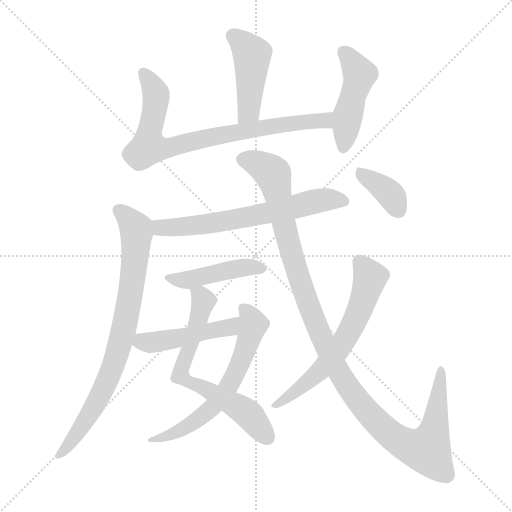
t = 0.00 s
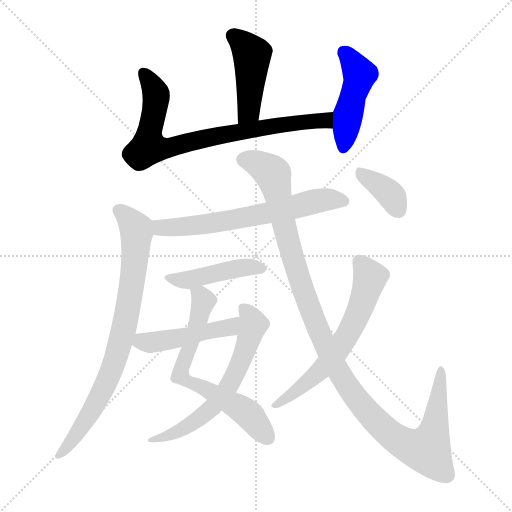
t = 1.94 s
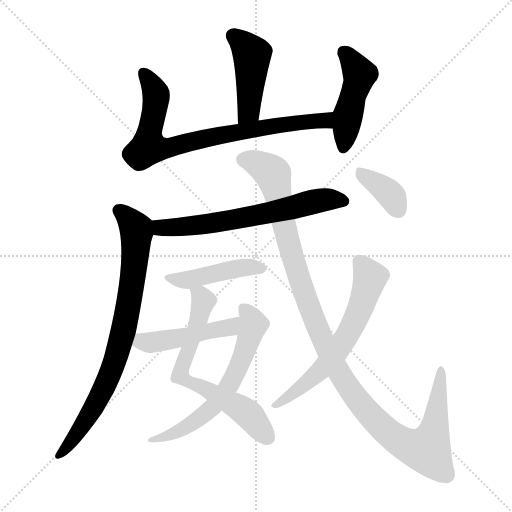
t = 3.88 s
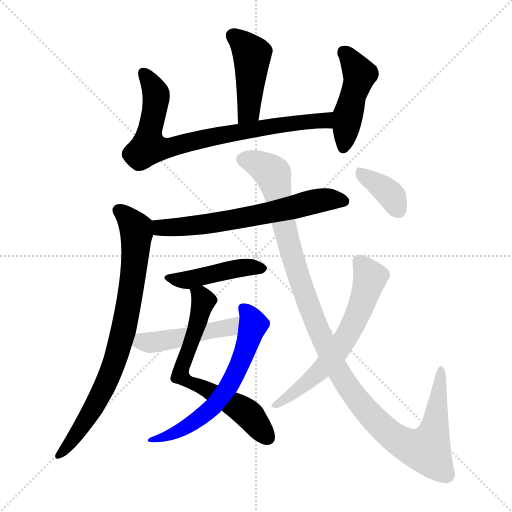
t = 5.82 s
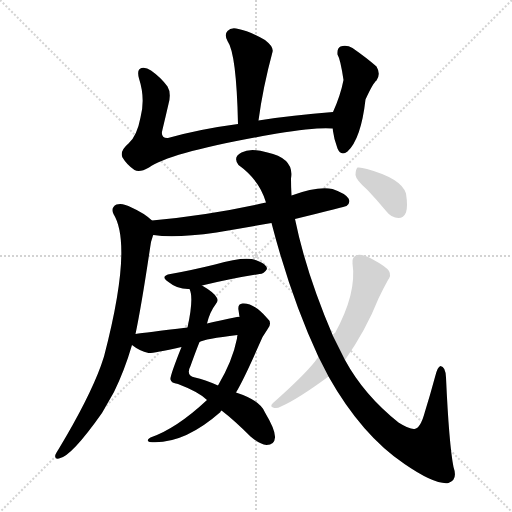
t = 7.76 s
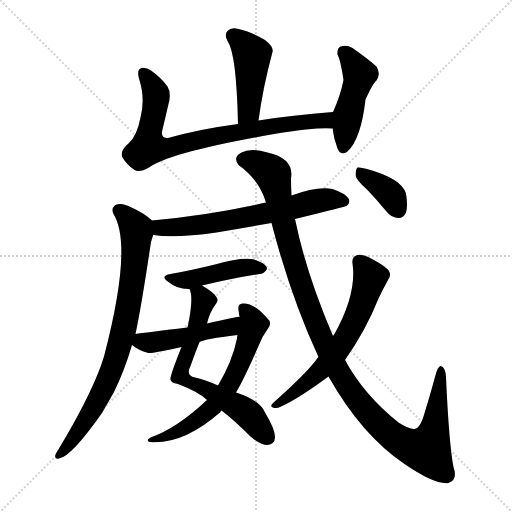
t = 9.70 s

The animated SVG that drew these frames (rendered in a browser with its animation timeline set to each time). Animation: 12 CSS @keyframes rules; one cycle of 9.70 s.

<svg version="1.1" viewBox="0 0 1024 1024" xmlns="http://www.w3.org/2000/svg">
  <g stroke="lightgray" stroke-dasharray="1,1" stroke-width="1" transform="scale(4, 4)">
    <line x1="0" y1="0" x2="256" y2="256"></line>
    <line x1="256" y1="0" x2="0" y2="256"></line>
    <line x1="128" y1="0" x2="128" y2="256"></line>
    <line x1="0" y1="128" x2="256" y2="128"></line>
  </g>
<g transform="scale(1, -1) translate(0, -900)">
   <style type="text/css">
    @keyframes keyframes0 {
      from {
       stroke: blue;
       stroke-dashoffset: 444;
       stroke-width: 128;
       }
       59% {
       animation-timing-function: step-end;
       stroke: blue;
       stroke-dashoffset: 0;
       stroke-width: 128;
       }
       to {
       stroke: black;
       stroke-width: 1024;
       }
       }
       #make-me-a-hanzi-animation-0 {
         animation: keyframes0 0.611328s both;
         animation-delay: 0.000000s;
         animation-timing-function: linear;
       }
    @keyframes keyframes1 {
      from {
       stroke: blue;
       stroke-dashoffset: 784;
       stroke-width: 128;
       }
       72% {
       animation-timing-function: step-end;
       stroke: blue;
       stroke-dashoffset: 0;
       stroke-width: 128;
       }
       to {
       stroke: black;
       stroke-width: 1024;
       }
       }
       #make-me-a-hanzi-animation-1 {
         animation: keyframes1 0.888021s both;
         animation-delay: 0.611328s;
         animation-timing-function: linear;
       }
    @keyframes keyframes2 {
      from {
       stroke: blue;
       stroke-dashoffset: 460;
       stroke-width: 128;
       }
       60% {
       animation-timing-function: step-end;
       stroke: blue;
       stroke-dashoffset: 0;
       stroke-width: 128;
       }
       to {
       stroke: black;
       stroke-width: 1024;
       }
       }
       #make-me-a-hanzi-animation-2 {
         animation: keyframes2 0.624349s both;
         animation-delay: 1.499349s;
         animation-timing-function: linear;
       }
    @keyframes keyframes3 {
      from {
       stroke: blue;
       stroke-dashoffset: 642;
       stroke-width: 128;
       }
       68% {
       animation-timing-function: step-end;
       stroke: blue;
       stroke-dashoffset: 0;
       stroke-width: 128;
       }
       to {
       stroke: black;
       stroke-width: 1024;
       }
       }
       #make-me-a-hanzi-animation-3 {
         animation: keyframes3 0.772461s both;
         animation-delay: 2.123698s;
         animation-timing-function: linear;
       }
    @keyframes keyframes4 {
      from {
       stroke: blue;
       stroke-dashoffset: 793;
       stroke-width: 128;
       }
       72% {
       animation-timing-function: step-end;
       stroke: blue;
       stroke-dashoffset: 0;
       stroke-width: 128;
       }
       to {
       stroke: black;
       stroke-width: 1024;
       }
       }
       #make-me-a-hanzi-animation-4 {
         animation: keyframes4 0.895345s both;
         animation-delay: 2.896159s;
         animation-timing-function: linear;
       }
    @keyframes keyframes5 {
      from {
       stroke: blue;
       stroke-dashoffset: 447;
       stroke-width: 128;
       }
       59% {
       animation-timing-function: step-end;
       stroke: blue;
       stroke-dashoffset: 0;
       stroke-width: 128;
       }
       to {
       stroke: black;
       stroke-width: 1024;
       }
       }
       #make-me-a-hanzi-animation-5 {
         animation: keyframes5 0.613770s both;
         animation-delay: 3.791504s;
         animation-timing-function: linear;
       }
    @keyframes keyframes6 {
      from {
       stroke: blue;
       stroke-dashoffset: 658;
       stroke-width: 128;
       }
       68% {
       animation-timing-function: step-end;
       stroke: blue;
       stroke-dashoffset: 0;
       stroke-width: 128;
       }
       to {
       stroke: black;
       stroke-width: 1024;
       }
       }
       #make-me-a-hanzi-animation-6 {
         animation: keyframes6 0.785482s both;
         animation-delay: 4.405273s;
         animation-timing-function: linear;
       }
    @keyframes keyframes7 {
      from {
       stroke: blue;
       stroke-dashoffset: 615;
       stroke-width: 128;
       }
       67% {
       animation-timing-function: step-end;
       stroke: blue;
       stroke-dashoffset: 0;
       stroke-width: 128;
       }
       to {
       stroke: black;
       stroke-width: 1024;
       }
       }
       #make-me-a-hanzi-animation-7 {
         animation: keyframes7 0.750488s both;
         animation-delay: 5.190755s;
         animation-timing-function: linear;
       }
    @keyframes keyframes8 {
      from {
       stroke: blue;
       stroke-dashoffset: 469;
       stroke-width: 128;
       }
       60% {
       animation-timing-function: step-end;
       stroke: blue;
       stroke-dashoffset: 0;
       stroke-width: 128;
       }
       to {
       stroke: black;
       stroke-width: 1024;
       }
       }
       #make-me-a-hanzi-animation-8 {
         animation: keyframes8 0.631673s both;
         animation-delay: 5.941243s;
         animation-timing-function: linear;
       }
    @keyframes keyframes9 {
      from {
       stroke: blue;
       stroke-dashoffset: 1148;
       stroke-width: 128;
       }
       79% {
       animation-timing-function: step-end;
       stroke: blue;
       stroke-dashoffset: 0;
       stroke-width: 128;
       }
       to {
       stroke: black;
       stroke-width: 1024;
       }
       }
       #make-me-a-hanzi-animation-9 {
         animation: keyframes9 1.184245s both;
         animation-delay: 6.572917s;
         animation-timing-function: linear;
       }
    @keyframes keyframes10 {
      from {
       stroke: blue;
       stroke-dashoffset: 622;
       stroke-width: 128;
       }
       67% {
       animation-timing-function: step-end;
       stroke: blue;
       stroke-dashoffset: 0;
       stroke-width: 128;
       }
       to {
       stroke: black;
       stroke-width: 1024;
       }
       }
       #make-me-a-hanzi-animation-10 {
         animation: keyframes10 0.756185s both;
         animation-delay: 7.757161s;
         animation-timing-function: linear;
       }
    @keyframes keyframes11 {
      from {
       stroke: blue;
       stroke-dashoffset: 368;
       stroke-width: 128;
       }
       55% {
       animation-timing-function: step-end;
       stroke: blue;
       stroke-dashoffset: 0;
       stroke-width: 128;
       }
       to {
       stroke: black;
       stroke-width: 1024;
       }
       }
       #make-me-a-hanzi-animation-11 {
         animation: keyframes11 0.549479s both;
         animation-delay: 8.513346s;
         animation-timing-function: linear;
       }
</style>
<path d="M 517.0 659.0 Q 526.0 726.0 545.0 796.0 Q 548.0 806.0 530.0 820.0 Q 499.0 838.0 477.0 842.0 Q 462.0 846.0 455.0 838.0 Q 448.0 831.0 455.0 818.0 Q 473.0 793.0 476.0 652.0 C 477.0 622.0 513.0 629.0 517.0 659.0 Z" fill="lightgray"></path> 
<path d="M 666.0 676.0 Q 585.0 670.0 517.0 659.0 L 476.0 652.0 Q 400.0 642.0 336.0 624.0 Q 320.0 623.0 325.0 641.0 Q 331.0 666.0 337.0 692.0 Q 343.0 714.0 335.0 727.0 Q 322.0 745.0 302.0 759.0 Q 292.0 766.0 283.0 764.0 Q 273.0 761.0 278.0 743.0 Q 291.0 703.0 281.0 665.0 Q 274.0 628.0 257.0 613.0 Q 239.0 598.0 245.0 585.0 Q 254.0 570.0 269.0 560.0 Q 279.0 554.0 298.0 565.0 Q 340.0 596.0 554.0 633.0 Q 635.0 646.0 665.0 643.0 C 695.0 642.0 696.0 678.0 666.0 676.0 Z" fill="lightgray"></path> 
<path d="M 665.0 643.0 Q 668.0 621.0 675.0 603.0 Q 682.0 587.0 695.0 597.0 Q 722.0 622.0 731.0 701.0 Q 746.0 734.0 753.0 739.0 Q 762.0 752.0 753.0 767.0 Q 735.0 783.0 705.0 804.0 Q 693.0 811.0 681.0 807.0 Q 674.0 804.0 675.0 791.0 Q 681.0 781.0 687.0 740.0 Q 681.0 709.0 666.0 676.0 L 665.0 643.0 Z" fill="lightgray"></path> 
<path d="M 307.0 430.0 Q 349.0 423.0 433.0 435.0 Q 485.0 444.0 543.0 454.0 L 590.0 462.0 Q 692.0 487.0 693.0 488.0 Q 702.0 495.0 697.0 503.0 Q 691.0 513.0 665.0 522.0 Q 635.0 528.0 583.0 509.0 L 532.0 495.0 Q 423.0 470.0 304.0 459.0 C 274.0 456.0 277.0 434.0 307.0 430.0 Z" fill="lightgray"></path> 
<path d="M 271.0 232.0 Q 283.0 289.0 300.0 403.0 Q 301.0 416.0 306.0 429.0 Q 306.0 430.0 307.0 430.0 C 314.0 451.0 314.0 451.0 304.0 459.0 Q 288.0 474.0 263.0 485.0 Q 245.0 495.0 233.0 491.0 Q 221.0 485.0 227.0 472.0 Q 266.0 409.0 208.0 187.0 Q 205.0 178.0 202.0 169.0 Q 178.0 103.0 118.0 3.0 Q 114.0 -3.0 111.0 -9.0 Q 108.0 -19.0 118.0 -17.0 Q 142.0 -14.0 204.0 74.0 Q 216.0 95.0 228.0 116.0 Q 249.0 159.0 264.0 210.0 L 271.0 232.0 Z" fill="lightgray"></path> 
<path d="M 404.0 329.0 Q 467.0 344.0 519.0 352.0 Q 528.0 352.0 534.0 362.0 Q 534.0 371.0 516.0 378.0 Q 495.0 390.0 430.0 371.0 Q 381.0 359.0 341.0 352.0 Q 319.0 348.0 337.0 336.0 Q 355.0 321.0 379.0 322.0 L 404.0 329.0 Z" fill="lightgray"></path> 
<path d="M 443.0 79.0 Q 468.0 60.0 501.0 27.0 Q 520.0 11.0 533.0 10.0 Q 549.0 10.0 550.0 25.0 Q 551.0 40.0 530.0 75.0 Q 521.0 99.0 472.0 115.0 L 436.0 129.0 Q 409.0 141.0 390.0 145.0 Q 371.0 149.0 381.0 168.0 Q 391.0 196.0 399.0 216.0 L 414.0 253.0 Q 420.0 277.0 431.0 291.0 Q 437.0 297.0 434.0 304.0 Q 430.0 314.0 404.0 329.0 C 378.0 345.0 372.0 349.0 379.0 322.0 Q 388.0 304.0 375.0 245.0 L 363.0 206.0 Q 339.0 146.0 341.0 141.0 Q 342.0 134.0 356.0 132.0 Q 398.0 116.0 414.0 100.0 L 443.0 79.0 Z" fill="lightgray"></path> 
<path d="M 414.0 100.0 Q 353.0 43.0 301.0 25.0 Q 291.0 19.0 299.0 16.0 Q 366.0 10.0 441.0 76.0 Q 441.0 79.0 443.0 79.0 L 472.0 115.0 Q 488.0 142.0 517.0 208.0 Q 524.0 227.0 536.0 243.0 Q 545.0 255.0 534.0 264.0 Q 507.0 295.0 485.0 293.0 Q 475.0 292.0 477.0 280.0 Q 478.0 273.0 479.0 266.0 L 475.0 230.0 Q 474.0 227.0 474.0 223.0 Q 465.0 178.0 436.0 129.0 L 414.0 100.0 Z" fill="lightgray"></path> 
<path d="M 479.0 266.0 Q 476.0 267.0 474.0 266.0 Q 438.0 259.0 414.0 253.0 L 375.0 245.0 Q 290.0 235.0 271.0 232.0 C 241.0 228.0 240.0 227.0 264.0 210.0 Q 279.0 198.0 297.0 194.0 Q 304.0 193.0 363.0 206.0 L 399.0 216.0 Q 409.0 222.0 475.0 230.0 C 505.0 234.0 509.0 268.0 479.0 266.0 Z" fill="lightgray"></path> 
<path d="M 543.0 454.0 Q 582.0 304.0 637.0 186.0 L 657.0 147.0 Q 723.0 30.0 809.0 -28.0 Q 870.0 -70.0 897.0 -66.0 Q 916.0 -60.0 907.0 -34.0 Q 898.0 12.0 892.0 145.0 Q 891.0 167.0 881.0 168.0 Q 875.0 167.0 870.0 146.0 Q 860.0 109.0 850.0 77.0 Q 841.0 43.0 829.0 42.0 Q 819.0 41.0 797.0 55.0 Q 728.0 110.0 690.0 180.0 L 666.0 228.0 Q 612.0 354.0 590.0 462.0 L 583.0 509.0 Q 582.0 525.0 582.0 543.0 Q 589.0 583.0 535.0 595.0 Q 501.0 605.0 483.0 595.0 Q 465.0 586.0 477.0 570.0 Q 519.0 540.0 532.0 495.0 L 543.0 454.0 Z" fill="lightgray"></path> 
<path d="M 637.0 186.0 Q 633.0 182.0 630.0 177.0 Q 606.0 147.0 546.0 94.0 Q 539.0 87.0 546.0 85.0 Q 553.0 82.0 562.0 87.0 Q 596.0 102.0 657.0 147.0 L 690.0 180.0 Q 732.0 240.0 757.0 303.0 Q 766.0 322.0 776.0 340.0 Q 783.0 349.0 778.0 358.0 Q 772.0 367.0 744.0 382.0 Q 725.0 392.0 715.0 390.0 Q 703.0 387.0 705.0 373.0 Q 714.0 313.0 669.0 232.0 Q 668.0 231.0 666.0 228.0 L 637.0 186.0 Z" fill="lightgray"></path> 
<path d="M 735.0 520.0 Q 753.0 501.0 773.0 477.0 Q 783.0 464.0 797.0 464.0 Q 807.0 464.0 812.0 475.0 Q 816.0 487.0 812.0 513.0 Q 803.0 543.0 734.0 562.0 Q 721.0 566.0 715.0 565.0 Q 711.0 561.0 711.0 550.0 Q 712.0 540.0 735.0 520.0 Z" fill="lightgray"></path> 
      <clipPath id="make-me-a-hanzi-clip-0">
      <path d="M 517.0 659.0 Q 526.0 726.0 545.0 796.0 Q 548.0 806.0 530.0 820.0 Q 499.0 838.0 477.0 842.0 Q 462.0 846.0 455.0 838.0 Q 448.0 831.0 455.0 818.0 Q 473.0 793.0 476.0 652.0 C 477.0 622.0 513.0 629.0 517.0 659.0 Z" fill="lightgray"></path>
      </clipPath>
      <path clip-path="url(#make-me-a-hanzi-clip-0)" d="M 466.0 828.0 L 504.0 791.0 L 497.0 678.0 L 481.0 664.0 " fill="none" id="make-me-a-hanzi-animation-0" stroke-dasharray="316 632" stroke-linecap="round"></path>

      <clipPath id="make-me-a-hanzi-clip-1">
      <path d="M 666.0 676.0 Q 585.0 670.0 517.0 659.0 L 476.0 652.0 Q 400.0 642.0 336.0 624.0 Q 320.0 623.0 325.0 641.0 Q 331.0 666.0 337.0 692.0 Q 343.0 714.0 335.0 727.0 Q 322.0 745.0 302.0 759.0 Q 292.0 766.0 283.0 764.0 Q 273.0 761.0 278.0 743.0 Q 291.0 703.0 281.0 665.0 Q 274.0 628.0 257.0 613.0 Q 239.0 598.0 245.0 585.0 Q 254.0 570.0 269.0 560.0 Q 279.0 554.0 298.0 565.0 Q 340.0 596.0 554.0 633.0 Q 635.0 646.0 665.0 643.0 C 695.0 642.0 696.0 678.0 666.0 676.0 Z" fill="lightgray"></path>
      </clipPath>
      <path clip-path="url(#make-me-a-hanzi-clip-1)" d="M 287.0 754.0 L 312.0 712.0 L 297.0 606.0 L 337.0 604.0 L 526.0 645.0 L 649.0 659.0 L 658.0 671.0 " fill="none" id="make-me-a-hanzi-animation-1" stroke-dasharray="656 1312" stroke-linecap="round"></path>

      <clipPath id="make-me-a-hanzi-clip-2">
      <path d="M 665.0 643.0 Q 668.0 621.0 675.0 603.0 Q 682.0 587.0 695.0 597.0 Q 722.0 622.0 731.0 701.0 Q 746.0 734.0 753.0 739.0 Q 762.0 752.0 753.0 767.0 Q 735.0 783.0 705.0 804.0 Q 693.0 811.0 681.0 807.0 Q 674.0 804.0 675.0 791.0 Q 681.0 781.0 687.0 740.0 Q 681.0 709.0 666.0 676.0 L 665.0 643.0 Z" fill="lightgray"></path>
      </clipPath>
      <path clip-path="url(#make-me-a-hanzi-clip-2)" d="M 688.0 795.0 L 719.0 751.0 L 696.0 670.0 L 686.0 605.0 " fill="none" id="make-me-a-hanzi-animation-2" stroke-dasharray="332 664" stroke-linecap="round"></path>

      <clipPath id="make-me-a-hanzi-clip-3">
      <path d="M 307.0 430.0 Q 349.0 423.0 433.0 435.0 Q 485.0 444.0 543.0 454.0 L 590.0 462.0 Q 692.0 487.0 693.0 488.0 Q 702.0 495.0 697.0 503.0 Q 691.0 513.0 665.0 522.0 Q 635.0 528.0 583.0 509.0 L 532.0 495.0 Q 423.0 470.0 304.0 459.0 C 274.0 456.0 277.0 434.0 307.0 430.0 Z" fill="lightgray"></path>
      </clipPath>
      <path clip-path="url(#make-me-a-hanzi-clip-3)" d="M 313.0 453.0 L 322.0 444.0 L 420.0 452.0 L 639.0 499.0 L 666.0 502.0 L 689.0 497.0 " fill="none" id="make-me-a-hanzi-animation-3" stroke-dasharray="514 1028" stroke-linecap="round"></path>

      <clipPath id="make-me-a-hanzi-clip-4">
      <path d="M 271.0 232.0 Q 283.0 289.0 300.0 403.0 Q 301.0 416.0 306.0 429.0 Q 306.0 430.0 307.0 430.0 C 314.0 451.0 314.0 451.0 304.0 459.0 Q 288.0 474.0 263.0 485.0 Q 245.0 495.0 233.0 491.0 Q 221.0 485.0 227.0 472.0 Q 266.0 409.0 208.0 187.0 Q 205.0 178.0 202.0 169.0 Q 178.0 103.0 118.0 3.0 Q 114.0 -3.0 111.0 -9.0 Q 108.0 -19.0 118.0 -17.0 Q 142.0 -14.0 204.0 74.0 Q 216.0 95.0 228.0 116.0 Q 249.0 159.0 264.0 210.0 L 271.0 232.0 Z" fill="lightgray"></path>
      </clipPath>
      <path clip-path="url(#make-me-a-hanzi-clip-4)" d="M 238.0 479.0 L 260.0 459.0 L 273.0 432.0 L 250.0 253.0 L 211.0 131.0 L 170.0 54.0 L 119.0 -9.0 " fill="none" id="make-me-a-hanzi-animation-4" stroke-dasharray="665 1330" stroke-linecap="round"></path>

      <clipPath id="make-me-a-hanzi-clip-5">
      <path d="M 404.0 329.0 Q 467.0 344.0 519.0 352.0 Q 528.0 352.0 534.0 362.0 Q 534.0 371.0 516.0 378.0 Q 495.0 390.0 430.0 371.0 Q 381.0 359.0 341.0 352.0 Q 319.0 348.0 337.0 336.0 Q 355.0 321.0 379.0 322.0 L 404.0 329.0 Z" fill="lightgray"></path>
      </clipPath>
      <path clip-path="url(#make-me-a-hanzi-clip-5)" d="M 337.0 344.0 L 373.0 339.0 L 463.0 362.0 L 525.0 363.0 " fill="none" id="make-me-a-hanzi-animation-5" stroke-dasharray="319 638" stroke-linecap="round"></path>

      <clipPath id="make-me-a-hanzi-clip-6">
      <path d="M 443.0 79.0 Q 468.0 60.0 501.0 27.0 Q 520.0 11.0 533.0 10.0 Q 549.0 10.0 550.0 25.0 Q 551.0 40.0 530.0 75.0 Q 521.0 99.0 472.0 115.0 L 436.0 129.0 Q 409.0 141.0 390.0 145.0 Q 371.0 149.0 381.0 168.0 Q 391.0 196.0 399.0 216.0 L 414.0 253.0 Q 420.0 277.0 431.0 291.0 Q 437.0 297.0 434.0 304.0 Q 430.0 314.0 404.0 329.0 C 378.0 345.0 372.0 349.0 379.0 322.0 Q 388.0 304.0 375.0 245.0 L 363.0 206.0 Q 339.0 146.0 341.0 141.0 Q 342.0 134.0 356.0 132.0 Q 398.0 116.0 414.0 100.0 L 443.0 79.0 Z" fill="lightgray"></path>
      </clipPath>
      <path clip-path="url(#make-me-a-hanzi-clip-6)" d="M 386.0 319.0 L 407.0 298.0 L 361.0 149.0 L 495.0 74.0 L 535.0 25.0 " fill="none" id="make-me-a-hanzi-animation-6" stroke-dasharray="530 1060" stroke-linecap="round"></path>

      <clipPath id="make-me-a-hanzi-clip-7">
      <path d="M 414.0 100.0 Q 353.0 43.0 301.0 25.0 Q 291.0 19.0 299.0 16.0 Q 366.0 10.0 441.0 76.0 Q 441.0 79.0 443.0 79.0 L 472.0 115.0 Q 488.0 142.0 517.0 208.0 Q 524.0 227.0 536.0 243.0 Q 545.0 255.0 534.0 264.0 Q 507.0 295.0 485.0 293.0 Q 475.0 292.0 477.0 280.0 Q 478.0 273.0 479.0 266.0 L 475.0 230.0 Q 474.0 227.0 474.0 223.0 Q 465.0 178.0 436.0 129.0 L 414.0 100.0 Z" fill="lightgray"></path>
      </clipPath>
      <path clip-path="url(#make-me-a-hanzi-clip-7)" d="M 490.0 281.0 L 507.0 252.0 L 481.0 174.0 L 453.0 120.0 L 423.0 83.0 L 382.0 52.0 L 344.0 31.0 L 306.0 19.0 " fill="none" id="make-me-a-hanzi-animation-7" stroke-dasharray="487 974" stroke-linecap="round"></path>

      <clipPath id="make-me-a-hanzi-clip-8">
      <path d="M 479.0 266.0 Q 476.0 267.0 474.0 266.0 Q 438.0 259.0 414.0 253.0 L 375.0 245.0 Q 290.0 235.0 271.0 232.0 C 241.0 228.0 240.0 227.0 264.0 210.0 Q 279.0 198.0 297.0 194.0 Q 304.0 193.0 363.0 206.0 L 399.0 216.0 Q 409.0 222.0 475.0 230.0 C 505.0 234.0 509.0 268.0 479.0 266.0 Z" fill="lightgray"></path>
      </clipPath>
      <path clip-path="url(#make-me-a-hanzi-clip-8)" d="M 274.0 213.0 L 348.0 221.0 L 458.0 244.0 L 467.0 257.0 L 477.0 260.0 " fill="none" id="make-me-a-hanzi-animation-8" stroke-dasharray="341 682" stroke-linecap="round"></path>

      <clipPath id="make-me-a-hanzi-clip-9">
      <path d="M 543.0 454.0 Q 582.0 304.0 637.0 186.0 L 657.0 147.0 Q 723.0 30.0 809.0 -28.0 Q 870.0 -70.0 897.0 -66.0 Q 916.0 -60.0 907.0 -34.0 Q 898.0 12.0 892.0 145.0 Q 891.0 167.0 881.0 168.0 Q 875.0 167.0 870.0 146.0 Q 860.0 109.0 850.0 77.0 Q 841.0 43.0 829.0 42.0 Q 819.0 41.0 797.0 55.0 Q 728.0 110.0 690.0 180.0 L 666.0 228.0 Q 612.0 354.0 590.0 462.0 L 583.0 509.0 Q 582.0 525.0 582.0 543.0 Q 589.0 583.0 535.0 595.0 Q 501.0 605.0 483.0 595.0 Q 465.0 586.0 477.0 570.0 Q 519.0 540.0 532.0 495.0 L 543.0 454.0 Z" fill="lightgray"></path>
      </clipPath>
      <path clip-path="url(#make-me-a-hanzi-clip-9)" d="M 487.0 581.0 L 521.0 570.0 L 544.0 554.0 L 594.0 356.0 L 619.0 283.0 L 674.0 163.0 L 728.0 84.0 L 768.0 42.0 L 812.0 11.0 L 853.0 0.0 L 858.0 9.0 L 871.0 56.0 L 882.0 161.0 " fill="none" id="make-me-a-hanzi-animation-9" stroke-dasharray="1020 2040" stroke-linecap="round"></path>

      <clipPath id="make-me-a-hanzi-clip-10">
      <path d="M 637.0 186.0 Q 633.0 182.0 630.0 177.0 Q 606.0 147.0 546.0 94.0 Q 539.0 87.0 546.0 85.0 Q 553.0 82.0 562.0 87.0 Q 596.0 102.0 657.0 147.0 L 690.0 180.0 Q 732.0 240.0 757.0 303.0 Q 766.0 322.0 776.0 340.0 Q 783.0 349.0 778.0 358.0 Q 772.0 367.0 744.0 382.0 Q 725.0 392.0 715.0 390.0 Q 703.0 387.0 705.0 373.0 Q 714.0 313.0 669.0 232.0 Q 668.0 231.0 666.0 228.0 L 637.0 186.0 Z" fill="lightgray"></path>
      </clipPath>
      <path clip-path="url(#make-me-a-hanzi-clip-10)" d="M 718.0 377.0 L 740.0 345.0 L 700.0 239.0 L 639.0 156.0 L 550.0 90.0 " fill="none" id="make-me-a-hanzi-animation-10" stroke-dasharray="494 988" stroke-linecap="round"></path>

      <clipPath id="make-me-a-hanzi-clip-11">
      <path d="M 735.0 520.0 Q 753.0 501.0 773.0 477.0 Q 783.0 464.0 797.0 464.0 Q 807.0 464.0 812.0 475.0 Q 816.0 487.0 812.0 513.0 Q 803.0 543.0 734.0 562.0 Q 721.0 566.0 715.0 565.0 Q 711.0 561.0 711.0 550.0 Q 712.0 540.0 735.0 520.0 Z" fill="lightgray"></path>
      </clipPath>
      <path clip-path="url(#make-me-a-hanzi-clip-11)" d="M 719.0 556.0 L 769.0 522.0 L 785.0 506.0 L 797.0 480.0 " fill="none" id="make-me-a-hanzi-animation-11" stroke-dasharray="240 480" stroke-linecap="round"></path>

</g>
</svg>
